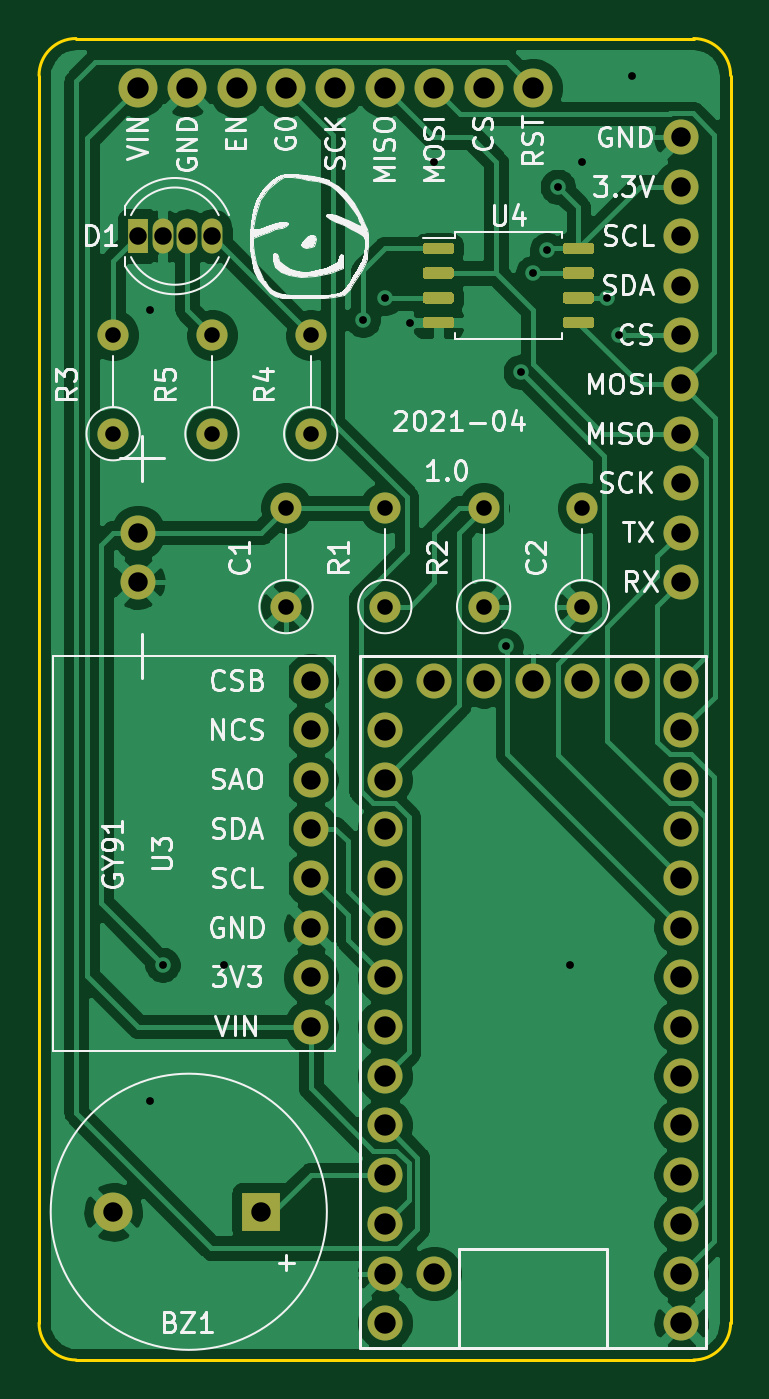
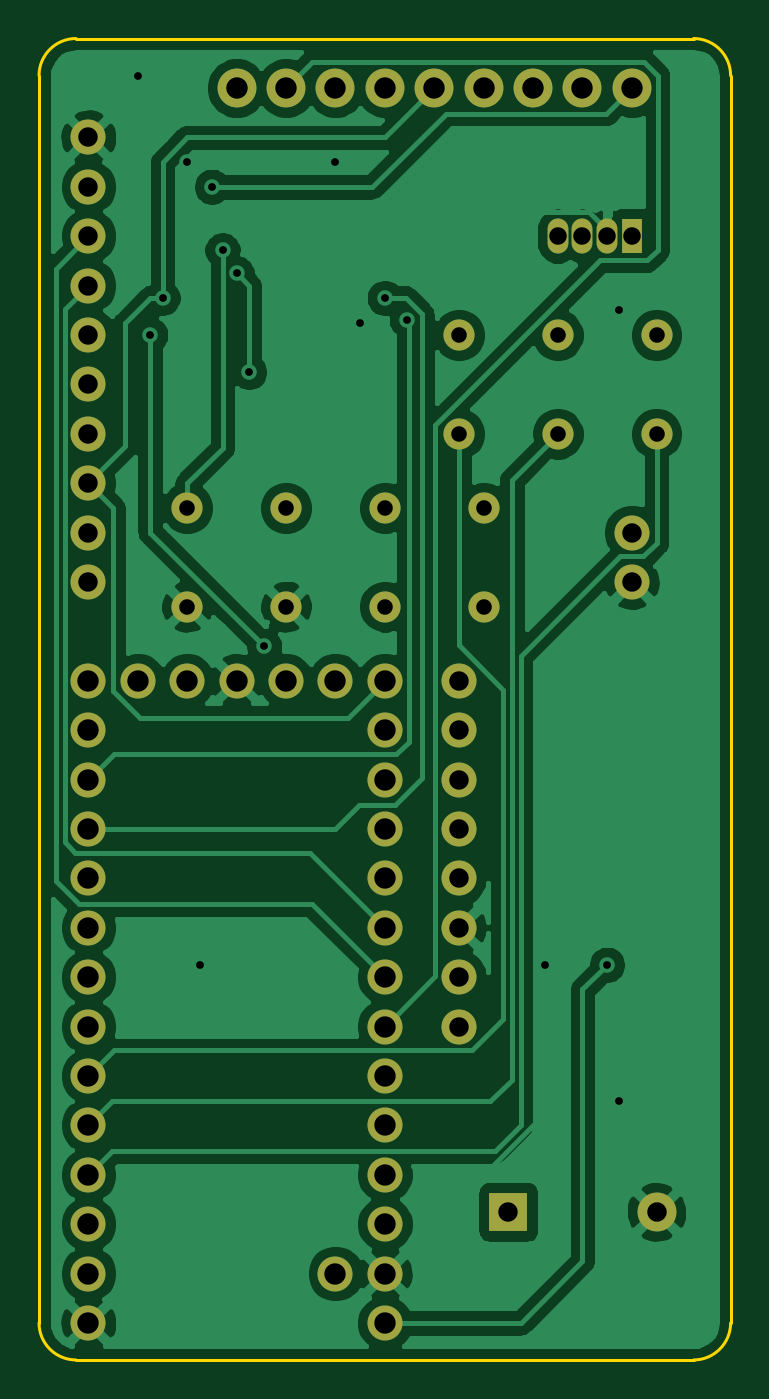
Circuit board: 11 layer files. Board 35.6 x 67.9 mm.
- bottom_copper: project-B_Cu.gbl (91867 bytes)
- bottom_mask: project-B_Mask.gbs (3060 bytes)
- paste: project-B_Paste.gbp (450 bytes)
- bottom_silk: project-B_SilkS.gbo (3063 bytes)
- outline: project-Edge_Cuts.gm1 (1040 bytes)
- top_copper: project-F_Cu.gtl (99236 bytes)
- top_mask: project-F_Mask.gts (5781 bytes)
- paste: project-F_Paste.gtp (3171 bytes)
- top_silk: project-F_SilkS.gto (83110 bytes)
- drill: project-NPTH.drl (272 bytes)
- drill: project-PTH.drl (1854 bytes)

=== bottom_copper: project-B_Cu.gbl (91867 bytes, source omitted) ===
=== bottom_mask: project-B_Mask.gbs ===
%TF.GenerationSoftware,KiCad,Pcbnew,5.1.9*%
%TF.CreationDate,2021-04-30T01:58:32+02:00*%
%TF.ProjectId,project,70726f6a-6563-4742-9e6b-696361645f70,rev?*%
%TF.SameCoordinates,Original*%
%TF.FileFunction,Soldermask,Bot*%
%TF.FilePolarity,Negative*%
%FSLAX46Y46*%
G04 Gerber Fmt 4.6, Leading zero omitted, Abs format (unit mm)*
G04 Created by KiCad (PCBNEW 5.1.9) date 2021-04-30 01:58:32*
%MOMM*%
%LPD*%
G01*
G04 APERTURE LIST*
%ADD10C,1.800000*%
%ADD11O,1.070000X1.800000*%
%ADD12R,1.070000X1.800000*%
%ADD13C,2.000000*%
%ADD14O,1.600000X1.600000*%
%ADD15C,1.600000*%
%ADD16R,2.000000X2.000000*%
G04 APERTURE END LIST*
D10*
%TO.C,U1*%
X257810000Y-71120000D03*
X255270000Y-71120000D03*
X252730000Y-71120000D03*
X250190000Y-71120000D03*
X260350000Y-71120000D03*
X262890000Y-71120000D03*
X265430000Y-71120000D03*
X250190000Y-73660000D03*
X250190000Y-76200000D03*
X250190000Y-78740000D03*
X250190000Y-81280000D03*
X250190000Y-83820000D03*
X250190000Y-86360000D03*
X250190000Y-88900000D03*
X250190000Y-91440000D03*
X250190000Y-93980000D03*
X250190000Y-96520000D03*
X250190000Y-99060000D03*
X250190000Y-101600000D03*
X250190000Y-104140000D03*
X252730000Y-101600000D03*
X265430000Y-73660000D03*
X265430000Y-76200000D03*
X265430000Y-78740000D03*
X265430000Y-81280000D03*
X265430000Y-83820000D03*
X265430000Y-86360000D03*
X265430000Y-88900000D03*
X265430000Y-91440000D03*
X265430000Y-93980000D03*
X265430000Y-96520000D03*
X265430000Y-99060000D03*
X265430000Y-101600000D03*
X265430000Y-104140000D03*
%TD*%
D11*
%TO.C,D1*%
X241300000Y-48260000D03*
X240030000Y-48260000D03*
X238760000Y-48260000D03*
D12*
X237490000Y-48260000D03*
%TD*%
D10*
%TO.C,U3*%
X246380000Y-71120000D03*
X246380000Y-73660000D03*
X246380000Y-76200000D03*
X246380000Y-78740000D03*
X246380000Y-81280000D03*
X246380000Y-83820000D03*
X246380000Y-86360000D03*
X246380000Y-88900000D03*
%TD*%
D13*
%TO.C,U2*%
X257810000Y-40640000D03*
X255270000Y-40640000D03*
X252730000Y-40640000D03*
X250190000Y-40640000D03*
X247650000Y-40640000D03*
X245110000Y-40640000D03*
X242570000Y-40640000D03*
X240030000Y-40640000D03*
X237490000Y-40640000D03*
%TD*%
D14*
%TO.C,R5*%
X241300000Y-53340000D03*
D15*
X241300000Y-58420000D03*
%TD*%
D14*
%TO.C,R4*%
X246380000Y-53340000D03*
D15*
X246380000Y-58420000D03*
%TD*%
D14*
%TO.C,R3*%
X236220000Y-53340000D03*
D15*
X236220000Y-58420000D03*
%TD*%
D14*
%TO.C,R2*%
X255270000Y-62230000D03*
D15*
X255270000Y-67310000D03*
%TD*%
D14*
%TO.C,R1*%
X250190000Y-62230000D03*
D15*
X250190000Y-67310000D03*
%TD*%
D10*
%TO.C,J1*%
X265430000Y-66040000D03*
X265430000Y-63500000D03*
X265430000Y-60960000D03*
X265430000Y-58420000D03*
X265430000Y-55880000D03*
X265430000Y-53340000D03*
X265430000Y-50800000D03*
X265430000Y-48260000D03*
X265430000Y-45720000D03*
X265430000Y-43180000D03*
%TD*%
D14*
%TO.C,C2*%
X260350000Y-62230000D03*
D15*
X260350000Y-67310000D03*
%TD*%
D14*
%TO.C,C1*%
X245110000Y-62230000D03*
D15*
X245110000Y-67310000D03*
%TD*%
D13*
%TO.C,BZ1*%
X236220000Y-98425000D03*
D16*
X243840000Y-98425000D03*
%TD*%
D10*
%TO.C,BAT1*%
X237490000Y-63500000D03*
X237490000Y-66040000D03*
%TD*%
M02*

=== paste: project-B_Paste.gbp ===
%TF.GenerationSoftware,KiCad,Pcbnew,5.1.9*%
%TF.CreationDate,2021-04-30T01:58:32+02:00*%
%TF.ProjectId,project,70726f6a-6563-4742-9e6b-696361645f70,rev?*%
%TF.SameCoordinates,Original*%
%TF.FileFunction,Paste,Bot*%
%TF.FilePolarity,Positive*%
%FSLAX46Y46*%
G04 Gerber Fmt 4.6, Leading zero omitted, Abs format (unit mm)*
G04 Created by KiCad (PCBNEW 5.1.9) date 2021-04-30 01:58:32*
%MOMM*%
%LPD*%
G01*
G04 APERTURE LIST*
G04 APERTURE END LIST*
M02*

=== bottom_silk: project-B_SilkS.gbo ===
%TF.GenerationSoftware,KiCad,Pcbnew,5.1.9*%
%TF.CreationDate,2021-04-30T01:58:32+02:00*%
%TF.ProjectId,project,70726f6a-6563-4742-9e6b-696361645f70,rev?*%
%TF.SameCoordinates,Original*%
%TF.FileFunction,Legend,Bot*%
%TF.FilePolarity,Positive*%
%FSLAX46Y46*%
G04 Gerber Fmt 4.6, Leading zero omitted, Abs format (unit mm)*
G04 Created by KiCad (PCBNEW 5.1.9) date 2021-04-30 01:58:32*
%MOMM*%
%LPD*%
G01*
G04 APERTURE LIST*
%ADD10C,1.800000*%
%ADD11O,1.070000X1.800000*%
%ADD12R,1.070000X1.800000*%
%ADD13C,2.000000*%
%ADD14O,1.600000X1.600000*%
%ADD15C,1.600000*%
%ADD16R,2.000000X2.000000*%
G04 APERTURE END LIST*
%LPC*%
D10*
%TO.C,U1*%
X257810000Y-71120000D03*
X255270000Y-71120000D03*
X252730000Y-71120000D03*
X250190000Y-71120000D03*
X260350000Y-71120000D03*
X262890000Y-71120000D03*
X265430000Y-71120000D03*
X250190000Y-73660000D03*
X250190000Y-76200000D03*
X250190000Y-78740000D03*
X250190000Y-81280000D03*
X250190000Y-83820000D03*
X250190000Y-86360000D03*
X250190000Y-88900000D03*
X250190000Y-91440000D03*
X250190000Y-93980000D03*
X250190000Y-96520000D03*
X250190000Y-99060000D03*
X250190000Y-101600000D03*
X250190000Y-104140000D03*
X252730000Y-101600000D03*
X265430000Y-73660000D03*
X265430000Y-76200000D03*
X265430000Y-78740000D03*
X265430000Y-81280000D03*
X265430000Y-83820000D03*
X265430000Y-86360000D03*
X265430000Y-88900000D03*
X265430000Y-91440000D03*
X265430000Y-93980000D03*
X265430000Y-96520000D03*
X265430000Y-99060000D03*
X265430000Y-101600000D03*
X265430000Y-104140000D03*
%TD*%
D11*
%TO.C,D1*%
X241300000Y-48260000D03*
X240030000Y-48260000D03*
X238760000Y-48260000D03*
D12*
X237490000Y-48260000D03*
%TD*%
D10*
%TO.C,U3*%
X246380000Y-71120000D03*
X246380000Y-73660000D03*
X246380000Y-76200000D03*
X246380000Y-78740000D03*
X246380000Y-81280000D03*
X246380000Y-83820000D03*
X246380000Y-86360000D03*
X246380000Y-88900000D03*
%TD*%
D13*
%TO.C,U2*%
X257810000Y-40640000D03*
X255270000Y-40640000D03*
X252730000Y-40640000D03*
X250190000Y-40640000D03*
X247650000Y-40640000D03*
X245110000Y-40640000D03*
X242570000Y-40640000D03*
X240030000Y-40640000D03*
X237490000Y-40640000D03*
%TD*%
D14*
%TO.C,R5*%
X241300000Y-53340000D03*
D15*
X241300000Y-58420000D03*
%TD*%
D14*
%TO.C,R4*%
X246380000Y-53340000D03*
D15*
X246380000Y-58420000D03*
%TD*%
D14*
%TO.C,R3*%
X236220000Y-53340000D03*
D15*
X236220000Y-58420000D03*
%TD*%
D14*
%TO.C,R2*%
X255270000Y-62230000D03*
D15*
X255270000Y-67310000D03*
%TD*%
D14*
%TO.C,R1*%
X250190000Y-62230000D03*
D15*
X250190000Y-67310000D03*
%TD*%
D10*
%TO.C,J1*%
X265430000Y-66040000D03*
X265430000Y-63500000D03*
X265430000Y-60960000D03*
X265430000Y-58420000D03*
X265430000Y-55880000D03*
X265430000Y-53340000D03*
X265430000Y-50800000D03*
X265430000Y-48260000D03*
X265430000Y-45720000D03*
X265430000Y-43180000D03*
%TD*%
D14*
%TO.C,C2*%
X260350000Y-62230000D03*
D15*
X260350000Y-67310000D03*
%TD*%
D14*
%TO.C,C1*%
X245110000Y-62230000D03*
D15*
X245110000Y-67310000D03*
%TD*%
D13*
%TO.C,BZ1*%
X236220000Y-98425000D03*
D16*
X243840000Y-98425000D03*
%TD*%
D10*
%TO.C,BAT1*%
X237490000Y-63500000D03*
X237490000Y-66040000D03*
%TD*%
M02*

=== outline: project-Edge_Cuts.gm1 ===
%TF.GenerationSoftware,KiCad,Pcbnew,5.1.9*%
%TF.CreationDate,2021-04-30T01:58:32+02:00*%
%TF.ProjectId,project,70726f6a-6563-4742-9e6b-696361645f70,rev?*%
%TF.SameCoordinates,Original*%
%TF.FileFunction,Profile,NP*%
%FSLAX46Y46*%
G04 Gerber Fmt 4.6, Leading zero omitted, Abs format (unit mm)*
G04 Created by KiCad (PCBNEW 5.1.9) date 2021-04-30 01:58:32*
%MOMM*%
%LPD*%
G01*
G04 APERTURE LIST*
%TA.AperFunction,Profile*%
%ADD10C,0.150000*%
%TD*%
G04 APERTURE END LIST*
D10*
X267970000Y-104140000D02*
G75*
G02*
X266065000Y-106045000I-1905000J0D01*
G01*
X234315000Y-106045000D02*
G75*
G02*
X232410000Y-104140000I0J1905000D01*
G01*
X232410000Y-40005000D02*
G75*
G02*
X234315000Y-38100000I1905000J0D01*
G01*
X266065000Y-38100000D02*
G75*
G02*
X267970000Y-40005000I0J-1905000D01*
G01*
X267970000Y-40005000D02*
X267970000Y-104140000D01*
X234315000Y-38100000D02*
X266065000Y-38100000D01*
X232410000Y-59055000D02*
X232410000Y-40005000D01*
X232410000Y-104140000D02*
X232410000Y-59055000D01*
X266065000Y-106045000D02*
X234315000Y-106045000D01*
M02*

=== top_copper: project-F_Cu.gtl (99236 bytes, source omitted) ===
=== top_mask: project-F_Mask.gts ===
%TF.GenerationSoftware,KiCad,Pcbnew,5.1.9*%
%TF.CreationDate,2021-04-30T01:58:32+02:00*%
%TF.ProjectId,project,70726f6a-6563-4742-9e6b-696361645f70,rev?*%
%TF.SameCoordinates,Original*%
%TF.FileFunction,Soldermask,Top*%
%TF.FilePolarity,Negative*%
%FSLAX46Y46*%
G04 Gerber Fmt 4.6, Leading zero omitted, Abs format (unit mm)*
G04 Created by KiCad (PCBNEW 5.1.9) date 2021-04-30 01:58:32*
%MOMM*%
%LPD*%
G01*
G04 APERTURE LIST*
%ADD10C,1.800000*%
%ADD11O,1.070000X1.800000*%
%ADD12R,1.070000X1.800000*%
%ADD13C,2.000000*%
%ADD14O,1.600000X1.600000*%
%ADD15C,1.600000*%
%ADD16R,2.000000X2.000000*%
G04 APERTURE END LIST*
D10*
%TO.C,U1*%
X257810000Y-71120000D03*
X255270000Y-71120000D03*
X252730000Y-71120000D03*
X250190000Y-71120000D03*
X260350000Y-71120000D03*
X262890000Y-71120000D03*
X265430000Y-71120000D03*
X250190000Y-73660000D03*
X250190000Y-76200000D03*
X250190000Y-78740000D03*
X250190000Y-81280000D03*
X250190000Y-83820000D03*
X250190000Y-86360000D03*
X250190000Y-88900000D03*
X250190000Y-91440000D03*
X250190000Y-93980000D03*
X250190000Y-96520000D03*
X250190000Y-99060000D03*
X250190000Y-101600000D03*
X250190000Y-104140000D03*
X252730000Y-101600000D03*
X265430000Y-73660000D03*
X265430000Y-76200000D03*
X265430000Y-78740000D03*
X265430000Y-81280000D03*
X265430000Y-83820000D03*
X265430000Y-86360000D03*
X265430000Y-88900000D03*
X265430000Y-91440000D03*
X265430000Y-93980000D03*
X265430000Y-96520000D03*
X265430000Y-99060000D03*
X265430000Y-101600000D03*
X265430000Y-104140000D03*
%TD*%
D11*
%TO.C,D1*%
X241300000Y-48260000D03*
X240030000Y-48260000D03*
X238760000Y-48260000D03*
D12*
X237490000Y-48260000D03*
%TD*%
%TO.C,U4*%
G36*
G01*
X259340000Y-49045000D02*
X259340000Y-48745000D01*
G75*
G02*
X259490000Y-48595000I150000J0D01*
G01*
X260790000Y-48595000D01*
G75*
G02*
X260940000Y-48745000I0J-150000D01*
G01*
X260940000Y-49045000D01*
G75*
G02*
X260790000Y-49195000I-150000J0D01*
G01*
X259490000Y-49195000D01*
G75*
G02*
X259340000Y-49045000I0J150000D01*
G01*
G37*
G36*
G01*
X259340000Y-50315000D02*
X259340000Y-50015000D01*
G75*
G02*
X259490000Y-49865000I150000J0D01*
G01*
X260790000Y-49865000D01*
G75*
G02*
X260940000Y-50015000I0J-150000D01*
G01*
X260940000Y-50315000D01*
G75*
G02*
X260790000Y-50465000I-150000J0D01*
G01*
X259490000Y-50465000D01*
G75*
G02*
X259340000Y-50315000I0J150000D01*
G01*
G37*
G36*
G01*
X259340000Y-51585000D02*
X259340000Y-51285000D01*
G75*
G02*
X259490000Y-51135000I150000J0D01*
G01*
X260790000Y-51135000D01*
G75*
G02*
X260940000Y-51285000I0J-150000D01*
G01*
X260940000Y-51585000D01*
G75*
G02*
X260790000Y-51735000I-150000J0D01*
G01*
X259490000Y-51735000D01*
G75*
G02*
X259340000Y-51585000I0J150000D01*
G01*
G37*
G36*
G01*
X259340000Y-52855000D02*
X259340000Y-52555000D01*
G75*
G02*
X259490000Y-52405000I150000J0D01*
G01*
X260790000Y-52405000D01*
G75*
G02*
X260940000Y-52555000I0J-150000D01*
G01*
X260940000Y-52855000D01*
G75*
G02*
X260790000Y-53005000I-150000J0D01*
G01*
X259490000Y-53005000D01*
G75*
G02*
X259340000Y-52855000I0J150000D01*
G01*
G37*
G36*
G01*
X252140000Y-52855000D02*
X252140000Y-52555000D01*
G75*
G02*
X252290000Y-52405000I150000J0D01*
G01*
X253590000Y-52405000D01*
G75*
G02*
X253740000Y-52555000I0J-150000D01*
G01*
X253740000Y-52855000D01*
G75*
G02*
X253590000Y-53005000I-150000J0D01*
G01*
X252290000Y-53005000D01*
G75*
G02*
X252140000Y-52855000I0J150000D01*
G01*
G37*
G36*
G01*
X252140000Y-51585000D02*
X252140000Y-51285000D01*
G75*
G02*
X252290000Y-51135000I150000J0D01*
G01*
X253590000Y-51135000D01*
G75*
G02*
X253740000Y-51285000I0J-150000D01*
G01*
X253740000Y-51585000D01*
G75*
G02*
X253590000Y-51735000I-150000J0D01*
G01*
X252290000Y-51735000D01*
G75*
G02*
X252140000Y-51585000I0J150000D01*
G01*
G37*
G36*
G01*
X252140000Y-50315000D02*
X252140000Y-50015000D01*
G75*
G02*
X252290000Y-49865000I150000J0D01*
G01*
X253590000Y-49865000D01*
G75*
G02*
X253740000Y-50015000I0J-150000D01*
G01*
X253740000Y-50315000D01*
G75*
G02*
X253590000Y-50465000I-150000J0D01*
G01*
X252290000Y-50465000D01*
G75*
G02*
X252140000Y-50315000I0J150000D01*
G01*
G37*
G36*
G01*
X252140000Y-49045000D02*
X252140000Y-48745000D01*
G75*
G02*
X252290000Y-48595000I150000J0D01*
G01*
X253590000Y-48595000D01*
G75*
G02*
X253740000Y-48745000I0J-150000D01*
G01*
X253740000Y-49045000D01*
G75*
G02*
X253590000Y-49195000I-150000J0D01*
G01*
X252290000Y-49195000D01*
G75*
G02*
X252140000Y-49045000I0J150000D01*
G01*
G37*
%TD*%
D10*
%TO.C,U3*%
X246380000Y-71120000D03*
X246380000Y-73660000D03*
X246380000Y-76200000D03*
X246380000Y-78740000D03*
X246380000Y-81280000D03*
X246380000Y-83820000D03*
X246380000Y-86360000D03*
X246380000Y-88900000D03*
%TD*%
D13*
%TO.C,U2*%
X257810000Y-40640000D03*
X255270000Y-40640000D03*
X252730000Y-40640000D03*
X250190000Y-40640000D03*
X247650000Y-40640000D03*
X245110000Y-40640000D03*
X242570000Y-40640000D03*
X240030000Y-40640000D03*
X237490000Y-40640000D03*
%TD*%
D14*
%TO.C,R5*%
X241300000Y-53340000D03*
D15*
X241300000Y-58420000D03*
%TD*%
D14*
%TO.C,R4*%
X246380000Y-53340000D03*
D15*
X246380000Y-58420000D03*
%TD*%
D14*
%TO.C,R3*%
X236220000Y-53340000D03*
D15*
X236220000Y-58420000D03*
%TD*%
D14*
%TO.C,R2*%
X255270000Y-62230000D03*
D15*
X255270000Y-67310000D03*
%TD*%
D14*
%TO.C,R1*%
X250190000Y-62230000D03*
D15*
X250190000Y-67310000D03*
%TD*%
D10*
%TO.C,J1*%
X265430000Y-66040000D03*
X265430000Y-63500000D03*
X265430000Y-60960000D03*
X265430000Y-58420000D03*
X265430000Y-55880000D03*
X265430000Y-53340000D03*
X265430000Y-50800000D03*
X265430000Y-48260000D03*
X265430000Y-45720000D03*
X265430000Y-43180000D03*
%TD*%
D14*
%TO.C,C2*%
X260350000Y-62230000D03*
D15*
X260350000Y-67310000D03*
%TD*%
D14*
%TO.C,C1*%
X245110000Y-62230000D03*
D15*
X245110000Y-67310000D03*
%TD*%
D13*
%TO.C,BZ1*%
X236220000Y-98425000D03*
D16*
X243840000Y-98425000D03*
%TD*%
D10*
%TO.C,BAT1*%
X237490000Y-63500000D03*
X237490000Y-66040000D03*
%TD*%
M02*

=== paste: project-F_Paste.gtp ===
%TF.GenerationSoftware,KiCad,Pcbnew,5.1.9*%
%TF.CreationDate,2021-04-30T01:58:32+02:00*%
%TF.ProjectId,project,70726f6a-6563-4742-9e6b-696361645f70,rev?*%
%TF.SameCoordinates,Original*%
%TF.FileFunction,Paste,Top*%
%TF.FilePolarity,Positive*%
%FSLAX46Y46*%
G04 Gerber Fmt 4.6, Leading zero omitted, Abs format (unit mm)*
G04 Created by KiCad (PCBNEW 5.1.9) date 2021-04-30 01:58:32*
%MOMM*%
%LPD*%
G01*
G04 APERTURE LIST*
G04 APERTURE END LIST*
%TO.C,U4*%
G36*
G01*
X259340000Y-49045000D02*
X259340000Y-48745000D01*
G75*
G02*
X259490000Y-48595000I150000J0D01*
G01*
X260790000Y-48595000D01*
G75*
G02*
X260940000Y-48745000I0J-150000D01*
G01*
X260940000Y-49045000D01*
G75*
G02*
X260790000Y-49195000I-150000J0D01*
G01*
X259490000Y-49195000D01*
G75*
G02*
X259340000Y-49045000I0J150000D01*
G01*
G37*
G36*
G01*
X259340000Y-50315000D02*
X259340000Y-50015000D01*
G75*
G02*
X259490000Y-49865000I150000J0D01*
G01*
X260790000Y-49865000D01*
G75*
G02*
X260940000Y-50015000I0J-150000D01*
G01*
X260940000Y-50315000D01*
G75*
G02*
X260790000Y-50465000I-150000J0D01*
G01*
X259490000Y-50465000D01*
G75*
G02*
X259340000Y-50315000I0J150000D01*
G01*
G37*
G36*
G01*
X259340000Y-51585000D02*
X259340000Y-51285000D01*
G75*
G02*
X259490000Y-51135000I150000J0D01*
G01*
X260790000Y-51135000D01*
G75*
G02*
X260940000Y-51285000I0J-150000D01*
G01*
X260940000Y-51585000D01*
G75*
G02*
X260790000Y-51735000I-150000J0D01*
G01*
X259490000Y-51735000D01*
G75*
G02*
X259340000Y-51585000I0J150000D01*
G01*
G37*
G36*
G01*
X259340000Y-52855000D02*
X259340000Y-52555000D01*
G75*
G02*
X259490000Y-52405000I150000J0D01*
G01*
X260790000Y-52405000D01*
G75*
G02*
X260940000Y-52555000I0J-150000D01*
G01*
X260940000Y-52855000D01*
G75*
G02*
X260790000Y-53005000I-150000J0D01*
G01*
X259490000Y-53005000D01*
G75*
G02*
X259340000Y-52855000I0J150000D01*
G01*
G37*
G36*
G01*
X252140000Y-52855000D02*
X252140000Y-52555000D01*
G75*
G02*
X252290000Y-52405000I150000J0D01*
G01*
X253590000Y-52405000D01*
G75*
G02*
X253740000Y-52555000I0J-150000D01*
G01*
X253740000Y-52855000D01*
G75*
G02*
X253590000Y-53005000I-150000J0D01*
G01*
X252290000Y-53005000D01*
G75*
G02*
X252140000Y-52855000I0J150000D01*
G01*
G37*
G36*
G01*
X252140000Y-51585000D02*
X252140000Y-51285000D01*
G75*
G02*
X252290000Y-51135000I150000J0D01*
G01*
X253590000Y-51135000D01*
G75*
G02*
X253740000Y-51285000I0J-150000D01*
G01*
X253740000Y-51585000D01*
G75*
G02*
X253590000Y-51735000I-150000J0D01*
G01*
X252290000Y-51735000D01*
G75*
G02*
X252140000Y-51585000I0J150000D01*
G01*
G37*
G36*
G01*
X252140000Y-50315000D02*
X252140000Y-50015000D01*
G75*
G02*
X252290000Y-49865000I150000J0D01*
G01*
X253590000Y-49865000D01*
G75*
G02*
X253740000Y-50015000I0J-150000D01*
G01*
X253740000Y-50315000D01*
G75*
G02*
X253590000Y-50465000I-150000J0D01*
G01*
X252290000Y-50465000D01*
G75*
G02*
X252140000Y-50315000I0J150000D01*
G01*
G37*
G36*
G01*
X252140000Y-49045000D02*
X252140000Y-48745000D01*
G75*
G02*
X252290000Y-48595000I150000J0D01*
G01*
X253590000Y-48595000D01*
G75*
G02*
X253740000Y-48745000I0J-150000D01*
G01*
X253740000Y-49045000D01*
G75*
G02*
X253590000Y-49195000I-150000J0D01*
G01*
X252290000Y-49195000D01*
G75*
G02*
X252140000Y-49045000I0J150000D01*
G01*
G37*
%TD*%
M02*

=== top_silk: project-F_SilkS.gto (83110 bytes, source omitted) ===
=== drill: project-NPTH.drl ===
M48
; DRILL file {KiCad 5.1.9} date Fri Apr 30 01:58:30 2021
; FORMAT={-:-/ absolute / metric / decimal}
; #@! TF.CreationDate,2021-04-30T01:58:30+02:00
; #@! TF.GenerationSoftware,Kicad,Pcbnew,5.1.9
; #@! TF.FileFunction,NonPlated,1,2,NPTH
FMAT,2
METRIC
%
G90
G05
T0
M30

=== drill: project-PTH.drl ===
M48
; DRILL file {KiCad 5.1.9} date Fri Apr 30 01:58:30 2021
; FORMAT={-:-/ absolute / metric / decimal}
; #@! TF.CreationDate,2021-04-30T01:58:30+02:00
; #@! TF.GenerationSoftware,Kicad,Pcbnew,5.1.9
; #@! TF.FileFunction,Plated,1,2,PTH
FMAT,2
METRIC
T1C0.400
T2C0.800
T3C0.900
T4C1.000
T5C1.100
%
G90
G05
T1
X238.125Y-52.07
X238.125Y-92.71
X238.76Y-85.725
X241.935Y-85.725
X249.065Y-52.56
X250.19Y-51.435
X251.46Y-52.705
X252.73Y-44.45
X256.395Y-69.36
X257.175Y-55.245
X257.81Y-50.165
X258.535Y-48.985
X259.08Y-45.72
X259.715Y-85.725
X260.35Y-44.45
X261.62Y-51.435
X262.255Y-53.34
X262.89Y-40.005
T2
X236.22Y-53.34
X236.22Y-58.42
X241.3Y-53.34
X241.3Y-58.42
X245.11Y-62.23
X245.11Y-67.31
X246.38Y-53.34
X246.38Y-58.42
X250.19Y-62.23
X250.19Y-67.31
X255.27Y-62.23
X255.27Y-67.31
X260.35Y-62.23
X260.35Y-67.31
T3
X237.49Y-48.26
X238.76Y-48.26
X240.03Y-48.26
X241.3Y-48.26
T4
X236.22Y-98.425
X237.49Y-63.5
X237.49Y-66.04
X243.84Y-98.425
X246.38Y-71.12
X246.38Y-73.66
X246.38Y-76.2
X246.38Y-78.74
X246.38Y-81.28
X246.38Y-83.82
X246.38Y-86.36
X246.38Y-88.9
X265.43Y-43.18
X265.43Y-45.72
X265.43Y-48.26
X265.43Y-50.8
X265.43Y-53.34
X265.43Y-55.88
X265.43Y-58.42
X265.43Y-60.96
X265.43Y-63.5
X265.43Y-66.04
T5
X237.49Y-40.64
X240.03Y-40.64
X242.57Y-40.64
X245.11Y-40.64
X247.65Y-40.64
X250.19Y-40.64
X250.19Y-71.12
X250.19Y-73.66
X250.19Y-76.2
X250.19Y-78.74
X250.19Y-81.28
X250.19Y-83.82
X250.19Y-86.36
X250.19Y-88.9
X250.19Y-91.44
X250.19Y-93.98
X250.19Y-96.52
X250.19Y-99.06
X250.19Y-101.6
X250.19Y-104.14
X252.73Y-40.64
X252.73Y-71.12
X252.73Y-101.6
X255.27Y-40.64
X255.27Y-71.12
X257.81Y-40.64
X257.81Y-71.12
X260.35Y-71.12
X262.89Y-71.12
X265.43Y-71.12
X265.43Y-73.66
X265.43Y-76.2
X265.43Y-78.74
X265.43Y-81.28
X265.43Y-83.82
X265.43Y-86.36
X265.43Y-88.9
X265.43Y-91.44
X265.43Y-93.98
X265.43Y-96.52
X265.43Y-99.06
X265.43Y-101.6
X265.43Y-104.14
T0
M30

